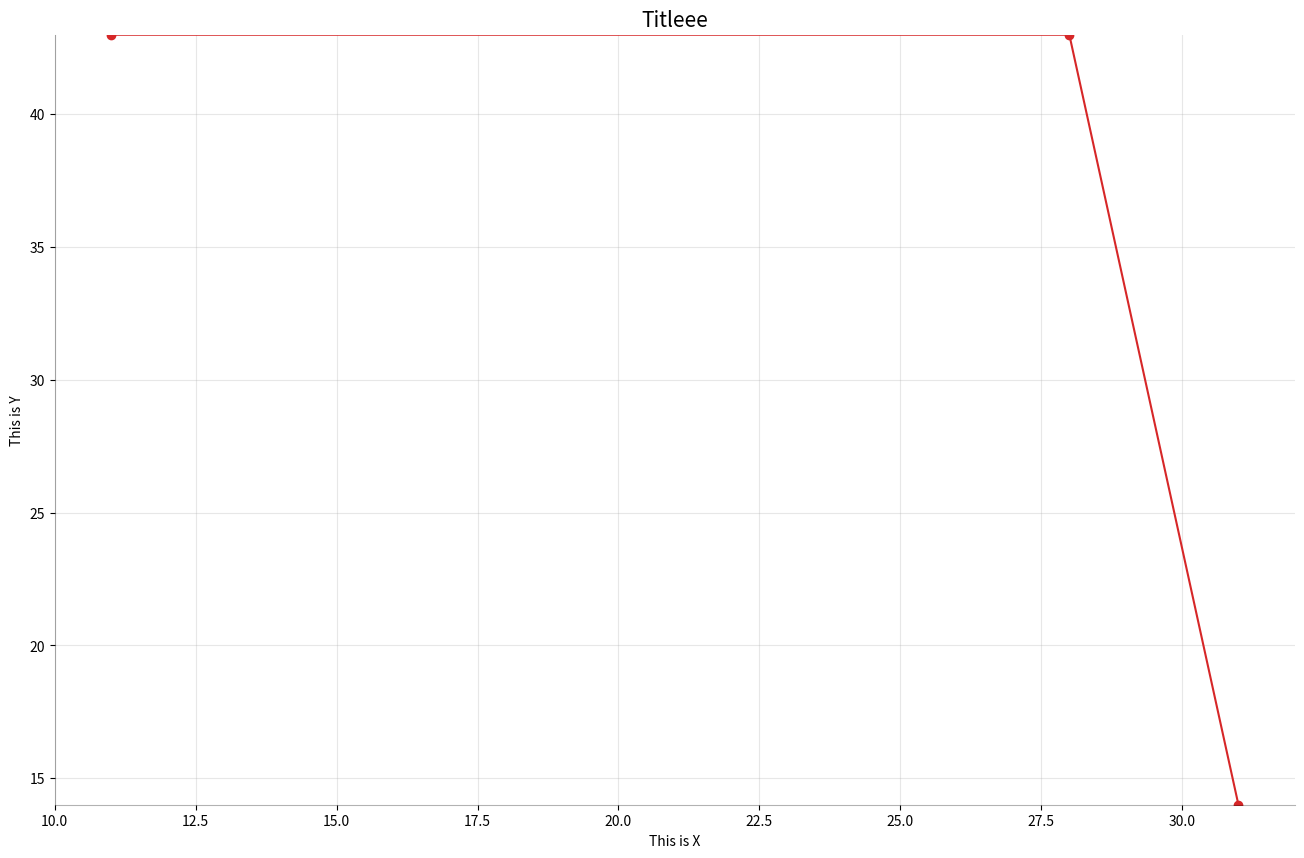

Reproduce this figure in Python.
import math
from random import randint
from matplotlib import markers
import numpy as np
import pandas as pd
import matplotlib as mpl
import matplotlib.pyplot as plt
import seaborn as sns


class Plotter:

    def __init__(self):
        self.plots = []

    def add_plot(self, title, x_title, y_title, x, y):
        self.plots.append({
            "main_title": title,
            "data": {x_title: x, y_title: y},
            "x_label": x_title,
            "y_label": y_title
        })

    def plot(self):
        plots_amount = len(self.plots)
        for i in range(plots_amount):
            ax = self.__add_subplot__(plots_amount, i+1)
            self.__draw__(i, ax)
            self.__decorate__(i)

        self.__remove_borders__()
        plt.show()

    def __add_subplot__(self, plots_amount, plot_index):
        print(plots_amount)
        if(plots_amount <= 2):
            return self.__get_figure__().add_subplot(1, plots_amount, plot_index)
        return self.__get_figure__().add_subplot(2, int(math.ceil(plots_amount/2)), plot_index)

    def __get_figure__(self):
        try:
            return self.fig
        except AttributeError:
            self.fig = plt.figure(figsize=(16, 10), dpi=80)
            return self.fig

    def __remove_borders__(self):
        plt.gca().spines["top"].set_alpha(0.0)
        plt.gca().spines["bottom"].set_alpha(0.3)
        plt.gca().spines["right"].set_alpha(0.0)
        plt.gca().spines["left"].set_alpha(0.3)

    def __draw__(self, plot_index, ax):
        current_plot = self.plots[plot_index]
        # plt.figure(figsize=(16, 10), dpi=80)
        ax.plot(current_plot.get("x_label"), current_plot.get("y_label"), data=current_plot.get("data"),
                color='tab:red', marker='o')

    def __decorate__(self, plot_index):
        current_plot = self.plots[plot_index]
        plt.ylim(min(current_plot.get("data").get(current_plot.get("y_label"))),
                 max(current_plot.get("data").get(current_plot.get("y_label"))))
        # xtick_location = df.index.tolist()[::12]
        # xtick_labels = [x[-4:] for x in df.date.tolist()[::12]]
        # plt.xticks(ticks=xtick_location, labels=xtick_labels, rotation=0,
        #            fontsize=12, horizontalalignment='center', alpha=.7)
        # plt.yticks(fontsize=12, alpha=.7)
        plt.title(current_plot.get("main_title"), fontsize=15)
        plt.grid(axis='both', alpha=.3)
        plt.xlabel(current_plot.get("x_label"), fontsize=10)
        plt.ylabel(current_plot.get("y_label"), fontsize=10)


p = Plotter()
p.add_plot(
    "Titleee",
    "This is X",
    "This is Y",
    [randint(0, 50), randint(0, 50), randint(0, 50)],
    [randint(0, 50), randint(0, 50), randint(0, 50)]
)

p.plot()
